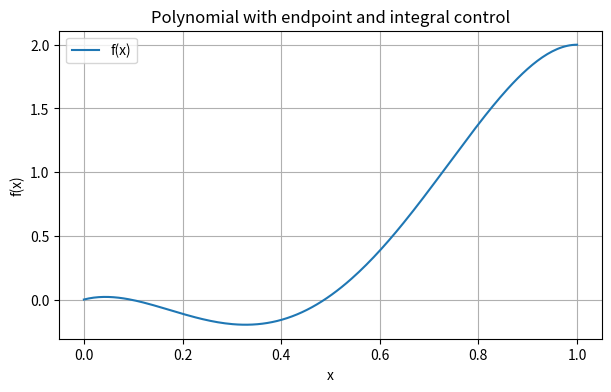

This chart was generated by the following Python code:
import numpy as np
import matplotlib.pyplot as plt

def f(x, x0, x1, c1, c2, c3, c4, c5):
    L = x1 - x0
    t = (x - x0) / L

    # basis functions on [0,1]
    b1 = 1 - 18*t**2 + 32*t**3 - 15*t**4
    b2 = t - 4.5*t**2 + 6*t**3 - 2.5*t**4
    b3 = -12*t**2 + 28*t**3 - 15*t**4
    b4 = 1.5*t**2 - 4*t**3 + 2.5*t**4
    b5 = 30*t**2*(1 - t)**2  # integrates to 1, zero ends & slopes

    # combine with correct scaling for derivatives/integral
    return (
        c1 * b1 +
        L * c2 * b2 +
        c3 * b3 +
        L * c4 * b4 +
        (c5 / L) * b5
    )

# Example usage
x0, x1 = 0.0, 1.0
x = np.linspace(x0, x1, 200)

# Choose arbitrary coefficients:
# f(0)=0, f'(0)=1, f(1)=2, f'(1)=0, integral=0.5
y = f(x, x0, x1, c1=0, c2=1, c3=2, c4=0, c5=0.5)

plt.figure(figsize=(7,4))
plt.plot(x, y, label="f(x)")
plt.title("Polynomial with endpoint and integral control")
plt.xlabel("x")
plt.ylabel("f(x)")
plt.grid(True)
plt.legend()

import sympy as sp
x_sp=sp.var('x',real=True)
c1,c2,c3,c4,c5=sp.var('c1,c2,c3,c4,c5',real=True)
a,b=sp.var('a,b',real=True)
print(f(x,a,b,c1,c2,c3,c4,c5).subs({x:a}).simplify())
print(f(x,a,b,c1,c2,c3,c4,c5).diff(x).subs({x:a}).simplify())
print(f(x,a,b,c1,c2,c3,c4,c5).subs({x:b}).simplify())
print(f(x,a,b,c1,c2,c3,c4,c5).diff(x).subs({x:b}).simplify())
print(f(x,a,b,c1,c2,c3,c4,c5).integrate((x,a,b)).simplify())
